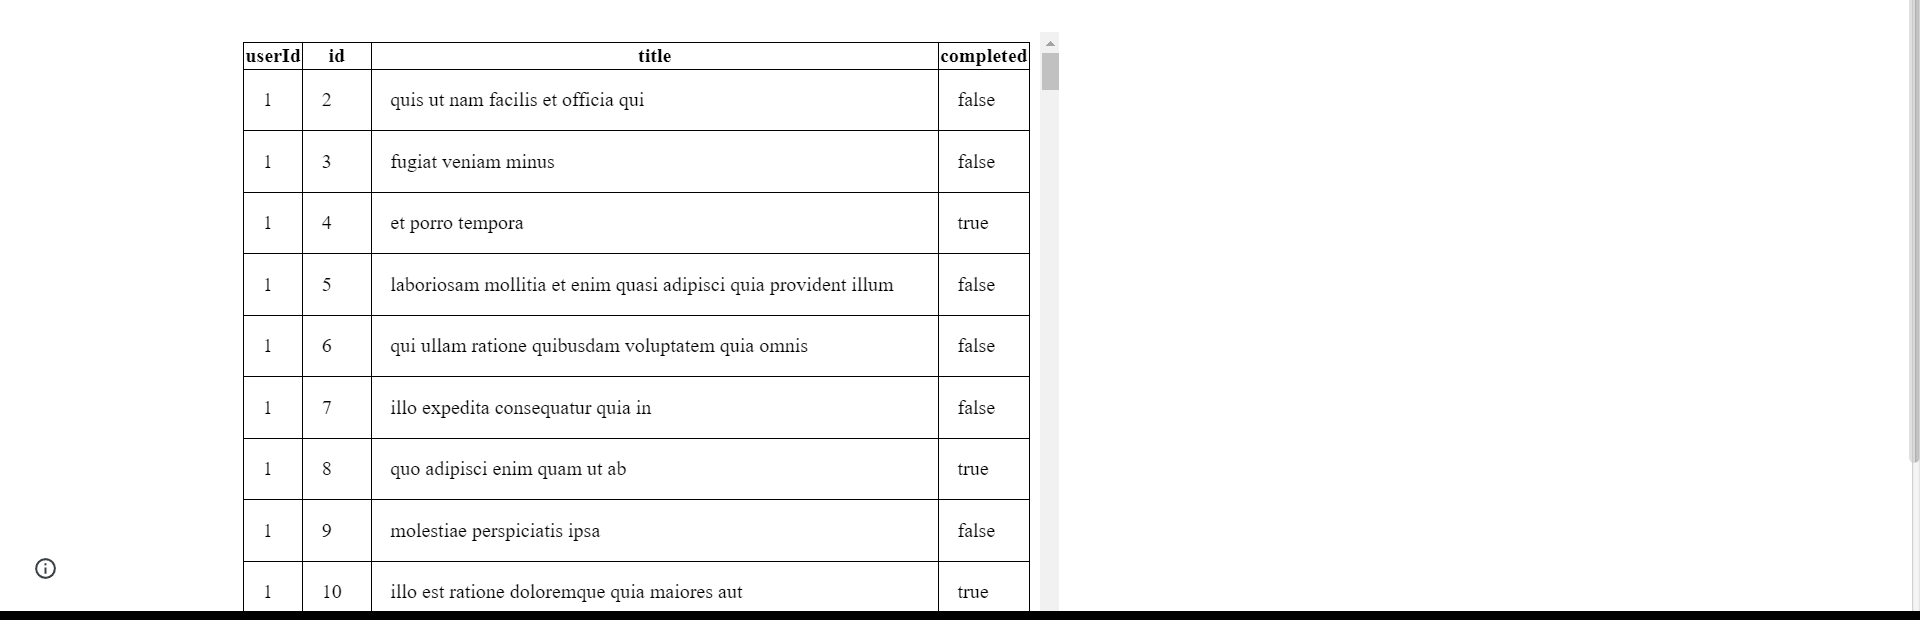
Task: Extract the data from the vajrang.org and print the results in the excel

Workflow: Main

Step 1: get-text from the table in window 'XPERIENCE AI - Table Data Scraping' (chrome.exe)
